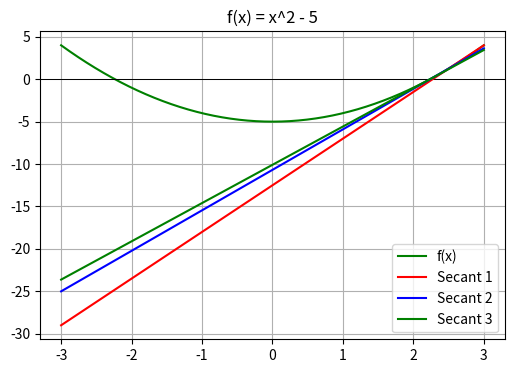
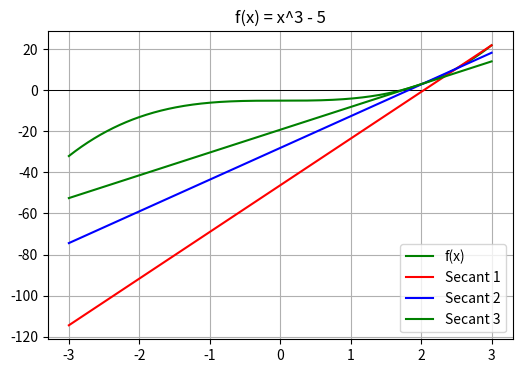
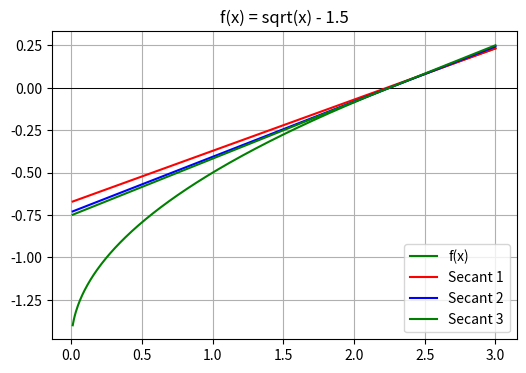
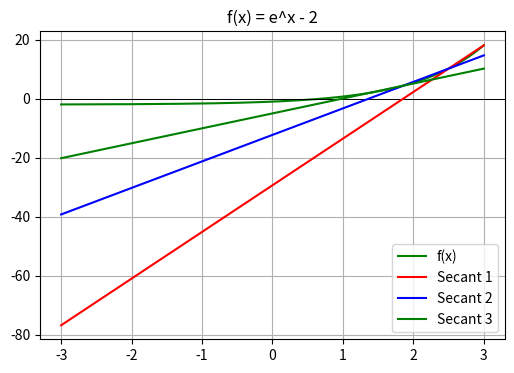
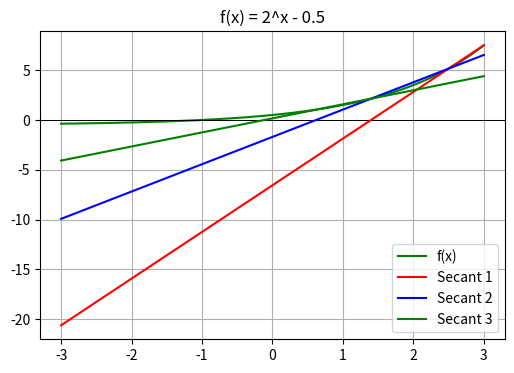
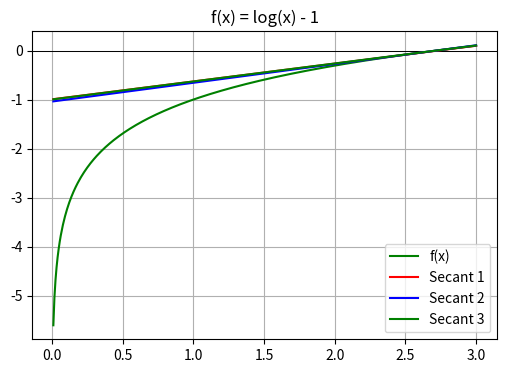
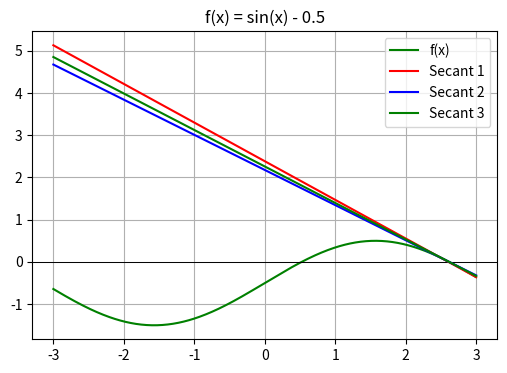
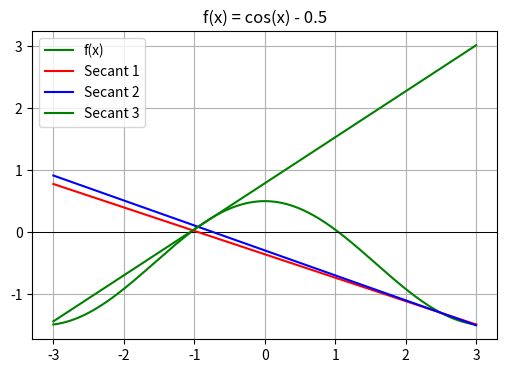

Here is the Python script that generated these plots, in order:
import numpy as np
import matplotlib.pyplot as plt

# Secant method iterations
def secant_iteration(f, x0, x1, iters=3):
    xs = [x0, x1]
    for _ in range(iters):
        f0, f1 = f(xs[-2]), f(xs[-1])
        x_next = xs[-1] - f1 * (xs[-1] - xs[-2]) / (f1 - f0)
        xs.append(x_next)
    return xs

# Plotting Secant method steps
def plot_secant(f, x_range, x0, x1, title):
    xs = secant_iteration(f, x0, x1)
    colors = ['red', 'blue', 'green']  # secant line colors

    x_vals = np.linspace(x_range[0], x_range[1], 400)
    plt.figure(figsize=(6, 4))

    # Plot function
    plt.plot(x_vals, f(x_vals), 'g', label='f(x)')
    plt.axhline(0, color='black', linewidth=0.7)

    # Plot secant lines for first 3 iterations
    for i in range(3):
        x_a, x_b = xs[i], xs[i+1]
        y_a, y_b = f(x_a), f(x_b)
        slope = (y_b - y_a) / (x_b - x_a)
        secant_line = lambda x: y_a + slope * (x - x_a)
        plt.plot(x_vals, secant_line(x_vals), colors[i], label=f'Secant {i+1}')

    plt.title(title)
    plt.legend()
    plt.grid(True)
    plt.show()

# Define all functions (same as before, but no derivatives needed)
functions = [
    (lambda x: x**2 - 5, [-3, 3], "f(x) = x^2 - 5"),
    (lambda x: x**3 - 5, [-3, 3], "f(x) = x^3 - 5"),
    (lambda x: np.sqrt(x) - 1.5, [0.01, 3], "f(x) = sqrt(x) - 1.5"),
    (lambda x: np.exp(x) - 2, [-3, 3], "f(x) = e^x - 2"),
    (lambda x: 2**x - 0.5, [-3, 3], "f(x) = 2^x - 0.5"),
    (lambda x: np.log(x) - 1, [0.01, 3], "f(x) = log(x) - 1"),
    (lambda x: np.sin(x) - 0.5, [-3, 3], "f(x) = sin(x) - 0.5"),
    (lambda x: np.cos(x) - 0.5, [-3, 3], "f(x) = cos(x) - 0.5"),
]

# Run plots for each function
for f, x_range, title in functions:
    plot_secant(f, x_range, 3, 2.5, title)
